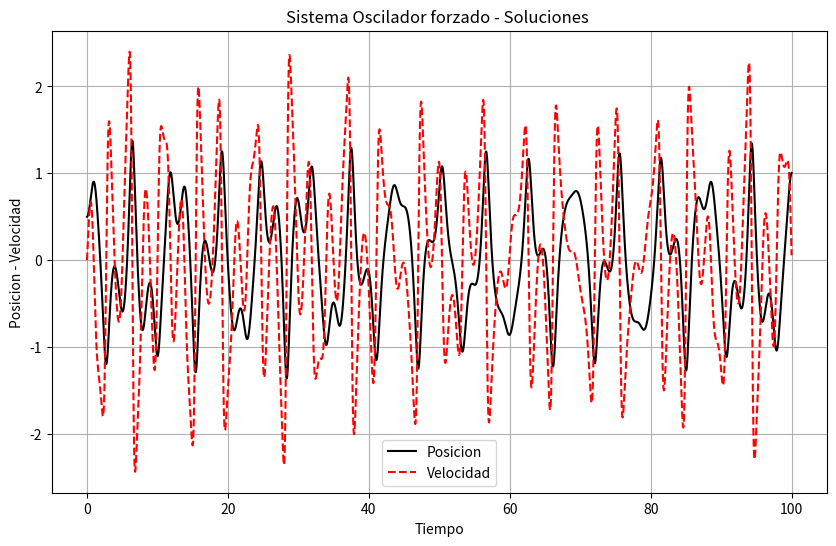
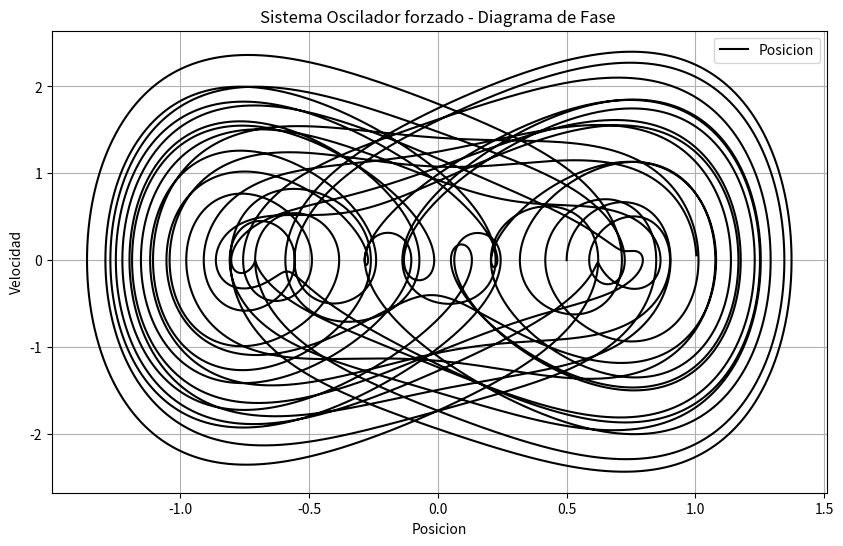

Reproduce these figures in Python, in order.
'''
Por: Juan Diego Salgado Giraldo
Correo: jsalgadog@unal.edu.co
Fecha: 2023-04-17
'''
'''
Sistema de un oscilador forzado.
'''


# %% Importación de librerías:

import matplotlib.pyplot as plt
from numpy import arange, cos


# %% Definicion de constantes globales y espacions de memoria:

h = 0.001

ti = 0
tf = 100

x0 = 0.5      # Posicion
y0 = 0        # velocidad

a = 1
b = 5
c = 3
d = 0.02
w = 1

F = 0.1

# %% Definición de funciones:

def f(t, x, v):     # Derivada en x = Velocidad del oscilador
    return v


def g(t, x, v):     # Derivada en V = aceleracion
    dy = -d*v - a*x - b*x**3 +  c*cos(w*t)     
    return dy


def RungeKutta4(ti, tf, h, v0, x0):
    
    T = arange(ti, tf, h)
    
    X = [x0]
    Y = [y0]
    
    for i in range(len(T)-1):     
    
        k1x = f(T[i], X[i], Y[i])
        k1y = g(T[i], X[i], Y[i])
        
        k2x = f(T[i] + h/2, X[i] + h*k1x/2, Y[i] + h*k1y/2)
        k2y = g(T[i] + h/2, X[i] + h*k1x/2, Y[i] + h*k1y/2)
        
        k3x = f(T[i] + h/2, X[i] + h*k2x/2, Y[i] + h*k2y/2)
        k3y = g(T[i] + h/2, X[i] + h*k2x/2, Y[i] + h*k2y/2)
        
        k4x = f(T[i]+ h, X[i] + h*k3x , Y[i] + h*k3y)
        k4y = g(T[i]+ h, X[i] + h*k3x , Y[i] + h*k3y)
        
        x = X[i] + 1/6*(k1x + 2*k2x + 2*k3x + k4x)*h
        y = Y[i] + 1/6*(k1y + 2*k2y + 2*k3y + k4y)*h
        
        X += [x]
        Y += [y]
        
    return T, X, Y


# %% Programa principal:

T, X, Y = RungeKutta4(ti, tf, h, y0, x0)


# %% Imprimir los datos:

Fig = plt.figure(figsize = (10, 6))
Ax  = Fig.add_subplot()

Ax.plot(T, X, '-k', label='Posicion')
Ax.plot(T, Y, '--r', label='Velocidad')
Ax.set_title('Sistema Oscilador forzado - Soluciones ')
Ax.set_xlabel('Tiempo')
Ax.set_ylabel('Posicion - Velocidad')

plt.legend()
plt.grid()
plt.show()


Fig = plt.figure(figsize = (10, 6))
Ax  = Fig.add_subplot()

Ax.plot(X, Y, 'k', label='Posicion')
Ax.set_title('Sistema Oscilador forzado - Diagrama de Fase ')
Ax.set_xlabel('Posicion')
Ax.set_ylabel('Velocidad')

plt.legend()
plt.grid()
plt.show()
